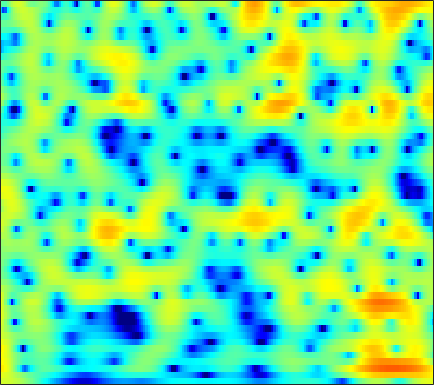

Source data for this figure (header and first rows):
3.7847, 3.8167, 3.7945, 3.7016, 3.5861, 3.3766, 3.1035, 2.8588, 2.4746, 2.0297, 1.5285, 1.1157, 0.51699, -0.13304, -0.65507, -1.3969, -2.1828, -2.8013, -3.6635, -4.5603, -5.4941, -6.214, -7.1991, -8.2002
4.663, 4.503, 4.213, 3.84, 3.511, 3.016, 2.468, 2.034, 1.435, 0.8359, 0.2533, -0.1621, -0.6786, -1.149, -1.474, -1.875, -2.254, -2.533, -2.907, -3.299, -3.714, -4.047, -4.526, -5.041
6.845, 6.368, 5.573, 4.576, 3.676, 2.237, 0.4643, -1.141, -3.785, -7.21, -11.37, -13.3, -11.19, -8.041, -6.248, -4.508, -3.316, -2.684, -2.112, -1.782, -1.657, -1.677, -1.826, -2.102
6.296, 5.825, 5.069, 4.173, 3.413, 2.295, 1.089, 0.159, -1.044, -2.086, -2.827, -3.128, -3.193, -2.972, -2.708, -2.323, -1.983, -1.796, -1.653, -1.652, -1.813, -2.046, -2.516, -3.188
5.924, 5.442, 4.675, 3.774, 3.023, 1.947, 0.8291, 0.002276, -1.016, -1.846, -2.406, -2.621, -2.656, -2.467, -2.237, -1.886, -1.556, -1.361, -1.195, -1.16, -1.282, -1.476, -1.881, -2.469
6.404, 5.86, 4.945, 3.784, 2.724, 1.005, -1.181, -3.264, -7.036, -13.35, -25.41, -15.18, -8.861, -5.509, -3.833, -2.236, -1.135, -0.5528, -0.03806, 0.225, 0.2643, 0.1674, -0.1141, -0.5676
5.14, 4.74, 4.07, 3.254, 2.553, 1.521, 0.4106, -0.4303, -1.466, -2.255, -2.643, -2.634, -2.299, -1.746, -1.29, -0.7301, -0.2822, -0.04249, 0.1338, 0.1373, -0.04558, -0.3, -0.7848, -1.451
3.865, 3.503, 2.934, 2.305, 1.822, 1.202, 0.6524, 0.3118, -0.02207, -0.2089, -0.2539, -0.2096, -0.07856, 0.09782, 0.2333, 0.3868, 0.4817, 0.495, 0.4186, 0.2207, -0.1189, -0.4756, -1.087, -1.852
3.692, 2.981, 1.861, 0.5891, -0.4017, -1.609, -2.431, -2.645, -2.391, -1.732, -0.9332, -0.3424, 0.3605, 0.9282, 1.259, 1.565, 1.72, 1.737, 1.63, 1.383, 1.012, 0.6415, 0.02847, -0.6847
4.413, 3.301, 1.433, -1.052, -3.537, -8.433, -18.22, -16.99, -8.498, -4.366, -1.818, -0.4677, 0.856, 1.77, 2.243, 2.637, 2.787, 2.752, 2.522, 2.101, 1.528, 1.006, 0.1897, -0.715
4.784, 3.848, 2.501, 1.112, 0.1179, -0.9912, -1.653, -1.763, -1.434, -0.7413, 0.09969, 0.7088, 1.41, 1.931, 2.188, 2.332, 2.233, 2.006, 1.483, 0.6772, -0.3876, -1.343, -2.854, -4.657
4.795, 3.72, 2.221, 0.772, -0.159, -1.006, -1.256, -1.082, -0.515, 0.2218, 0.9732, 1.493, 2.062, 2.449, 2.595, 2.589, 2.329, 1.959, 1.234, 0.18, -1.252, -2.546, -4.615, -7.165
4.86, 3.228, 0.4404, -3.473, -7.889, -17.33, -10.35, -5.954, -2.483, -0.2644, 1.252, 2.083, 2.883, 3.391, 3.605, 3.659, 3.454, 3.103, 2.389, 1.381, -0.05832, -1.441, -3.673, -6.393
4.319, 3.231, 1.61, -0.09594, -1.264, -2.281, -2.398, -2.024, -1.281, -0.4956, 0.2087, 0.6631, 1.193, 1.628, 1.89, 2.137, 2.236, 2.166, 1.853, 1.329, 0.5014, -0.3727, -1.864, -3.808
2.887, 2.417, 1.672, 0.8632, 0.2551, -0.5315, -1.268, -1.775, -2.405, -3.03, -3.564, -3.832, -3.849, -3.405, -2.808, -1.821, -0.8349, -0.185, 0.4472, 0.813, 1.002, 1.001, 0.8323, 0.582
0.9724, 0.734, 0.2001, -0.5304, -1.177, -2.17, -3.302, -4.267, -5.755, -7.687, -10.5, -13.78, -21.36, -16.77, -11.4, -6.923, -3.966, -2.309, -0.5823, 0.6452, 1.494, 1.966, 2.409, 2.698
-0.4766, -0.8563, -1.645, -2.757, -3.765, -5.237, -6.675, -7.62, -8.557, -9.143, -9.572, -9.748, -9.499, -8.312, -6.898, -4.767, -2.726, -1.406, 0.04326, 1.264, 2.179, 2.697, 3.2, 3.495
-0.6106, -1.25, -2.477, -4.29, -6.139, -9.559, -15.17, -22.16, -18.2, -12.25, -8.921, -7.164, -5.331, -3.775, -2.718, -1.399, -0.2066, 0.6361, 1.562, 2.312, 2.922, 3.256, 3.552, 3.657
-0.04797, -0.5371, -1.422, -2.551, -3.576, -5.082, -6.433, -7.037, -6.904, -5.868, -4.517, -3.521, -2.304, -1.245, -0.5434, 0.2782, 0.9665, 1.399, 1.938, 2.331, 2.605, 2.745, 2.822, 2.78
0.2345, 0.1368, -0.08671, -0.3761, -0.6327, -0.9737, -1.22, -1.316, -1.31, -1.12, -0.8072, -0.5307, -0.145, 0.2115, 0.4353, 0.664, 0.8292, 0.8586, 0.8789, 0.9008, 0.8846, 0.8804, 0.872, 0.8669
0.2798, 0.5912, 0.8615, 0.9598, 0.979, 0.9613, 0.9148, 0.9015, 0.911, 0.9417, 0.9974, 1.033, 1.037, 0.9587, 0.8235, 0.5096, 0.04455, -0.3867, -1.162, -1.926, -2.51, -2.712, -2.549, -2.033
0.7842, 1.283, 1.628, 1.683, 1.614, 1.429, 1.232, 1.136, 1.133, 1.228, 1.377, 1.477, 1.509, 1.37, 1.112, 0.5027, -0.5102, -1.502, -3.54, -6.687, -11.66, -15.86, -11.58, -6.595
2.173, 2.241, 1.931, 1.236, 0.4242, -0.9467, -2.332, -3.036, -2.966, -1.958, -0.7546, 0.007845, 0.7245, 1.06, 1.06, 0.7616, 0.04586, -0.699, -1.861, -3.43, -4.828, -5.288, -4.61, -3.058
3.378, 3.014, 2.186, 0.8103, -0.7116, -3.74, -8.791, -15.03, -12.12, -6.191, -3.057, -1.625, -0.4801, 0.06426, 0.1925, 0.08626, -0.1851, -0.5637, -0.9273, -1.177, -1.245, -1.114, -0.705, -0.1082
3.784, 3.571, 3.112, 2.392, 1.731, 0.7126, -0.2483, -0.7767, -1.052, -0.9058, -0.6353, -0.5065, -0.5796, -0.9606, -1.438, -2.327, -3.181, -3.859, -4.46, -4.333, -3.758, -3.138, -2.256, -1.331
2.879, 3.221, 3.51, 3.612, 3.564, 3.365, 3.044, 2.761, 2.311, 1.794, 1.154, 0.5656, -0.4483, -1.823, -3.188, -5.652, -9.156, -12.8, -19.36, -14.98, -10.17, -7.865, -5.749, -4.29
0.827, 2.11, 3.275, 3.988, 4.26, 4.364, 4.207, 3.953, 3.445, 2.75, 1.875, 1.083, -0.1401, -1.597, -2.869, -4.802, -7.026, -8.461, -10.06, -9.938, -9.039, -8.338, -7.595, -7.202
1.82, 2.85, 3.843, 4.421, 4.63, 4.633, 4.361, 3.982, 3.288, 2.39, 1.328, 0.4538, -0.7547, -1.947, -2.785, -3.772, -4.737, -5.237, -5.836, -6.4, -7, -7.626, -8.95, -11.08
4.388, 4.653, 4.907, 4.955, 4.864, 4.52, 3.93, 3.295, 2.2, 0.8168, -0.8627, -2.269, -4.202, -5.807, -6.487, -6.571, -6.171, -5.846, -5.409, -5.359, -5.595, -5.999, -6.968, -8.292
5.193, 5.171, 5.05, 4.8, 4.501, 3.927, 3.126, 2.349, 1.013, -0.7509, -3.1, -5.459, -10.08, -19.65, -27.44, -13.35, -8.711, -6.806, -5.184, -4.204, -3.692, -3.526, -3.504, -3.63
4.207, 4.122, 3.912, 3.604, 3.282, 2.749, 2.061, 1.456, 0.4882, -0.6758, -2.041, -3.152, -4.617, -5.699, -5.979, -5.514, -4.618, -3.797, -2.905, -2.189, -1.705, -1.478, -1.294, -1.248
2.297, 2.24, 2.067, 1.765, 1.489, 1.066, 0.6189, 0.2789, -0.1337, -0.5076, -0.8399, -1.054, -1.258, -1.338, -1.303, -1.138, -0.8253, -0.6106, -0.2548, 0.005756, 0.1869, 0.2555, 0.2337, 0.1098
0.3024, 0.3175, 0.1078, -0.3857, -0.8585, -1.576, -2.134, -2.347, -2.224, -1.736, -1.079, -0.5876, 0.008825, 0.5168, 0.8448, 1.18, 1.49, 1.627, 1.789, 1.857, 1.847, 1.783, 1.581, 1.258
-1.025, -0.927, -1.333, -2.374, -3.701, -6.376, -10.19, -12.09, -9.104, -5.233, -2.492, -0.9979, 0.437, 1.422, 1.931, 2.395, 2.615, 2.723, 2.712, 2.654, 2.542, 2.427, 2.236, 1.943
-1.106, -0.9201, -1.132, -1.871, -2.814, -4.54, -6.398, -6.99, -5.667, -3.298, -1.225, -0.0146, 1.154, 1.875, 2.158, 2.258, 2.05, 1.782, 1.304, 0.8512, 0.5604, 0.4982, 0.6306, 0.851
-0.7706, -0.4274, -0.1396, -0.07533, -0.1023, -0.1936, -0.2303, -0.1021, 0.2513, 0.7796, 1.35, 1.708, 2.017, 2.048, 1.859, 1.23, 0.204, -0.9877, -3.007, -5.552, -7.343, -6.882, -4.75, -2.602
-1.403, -0.8442, -0.2227, 0.268, 0.567, 0.9072, 1.22, 1.447, 1.745, 2.009, 2.215, 2.296, 2.257, 1.993, 1.606, 0.7567, -0.5184, -1.937, -4.452, -7.98, -11.12, -10.21, -6.718, -3.973
-2.83, -2.126, -1.376, -0.7308, -0.3364, 0.1477, 0.6007, 0.8956, 1.276, 1.618, 1.887, 2.03, 2.101, 2.014, 1.818, 1.411, 0.7551, 0.1909, -0.6854, -1.474, -1.992, -2.103, -1.964, -1.623
-4.05, -3.434, -2.805, -2.333, -2.011, -1.592, -1.155, -0.7665, -0.2076, 0.391, 0.9778, 1.38, 1.835, 2.16, 2.31, 2.376, 2.27, 2.163, 1.873, 1.541, 1.175, 0.8916, 0.4746, 0.001471
-4.491, -4.366, -4.433, -4.746, -4.935, -5.065, -4.859, -4.34, -3.321, -2.096, -0.8115, 0.1061, 1.199, 2.1, 2.649, 3.133, 3.436, 3.541, 3.503, 3.316, 2.97, 2.607, 1.976, 1.135
-3.904, -4.827, -6.581, -9.002, -11.29, -14.24, -14.89, -13.35, -10.09, -6.754, -3.84, -1.976, 0.04601, 1.61, 2.499, 3.345, 3.93, 4.088, 4.181, 4.048, 3.745, 3.393, 2.806, 1.991
-1.738, -3.359, -6.33, -10.5, -14.54, -21.8, -28.12, -25.36, -16.97, -10.4, -5.631, -2.987, -0.3513, 1.516, 2.478, 3.385, 3.745, 3.835, 3.686, 3.366, 3.016, 2.78, 2.476, 2.132
1.669, 0.2439, -1.968, -4.551, -6.712, -9.452, -11.31, -11.11, -8.757, -5.516, -2.607, -0.7877, 1.096, 2.412, 3.045, 3.331, 3.023, 2.51, 1.204, -0.4295, -1.776, -1.877, -0.9206, 0.401
2.458, 1.483, 0.118, -1.158, -1.99, -2.802, -3.126, -2.973, -2.344, -1.365, -0.2072, 0.6063, 1.53, 2.116, 2.306, 2.089, 1.38, 0.2895, -2.024, -5.94, -12.78, -12.9, -6.181, -2.303
0.844, -0.04428, -1.226, -2.29, -2.869, -3.281, -3.178, -2.843, -2.112, -1.23, -0.3588, 0.2418, 0.9069, 1.337, 1.46, 1.409, 1.053, 0.5179, -0.2771, -1.158, -1.719, -1.725, -1.235, -0.4047
-1.172, -2.505, -4.591, -6.953, -8.566, -9.189, -7.724, -6.097, -4.04, -2.306, -0.9401, -0.1188, 0.7072, 1.283, 1.552, 1.723, 1.66, 1.562, 1.333, 1.097, 0.9373, 0.8896, 0.9632, 1.123
-1.895, -3.346, -5.932, -9.66, -13.47, -15.75, -10.53, -7.358, -4.324, -2.202, -0.626, 0.267, 1.145, 1.725, 2.004, 2.15, 2.123, 2.041, 1.797, 1.543, 1.307, 1.173, 1.096, 1.118
-1.059, -1.758, -2.717, -3.564, -3.967, -3.949, -3.296, -2.521, -1.333, -0.1855, 0.7927, 1.389, 1.992, 2.343, 2.439, 2.361, 2.074, 1.669, 1.006, 0.2207, -0.5334, -0.9425, -1.169, -0.958
-1.189, -1.301, -1.36, -1.309, -1.179, -0.8329, -0.3604, 0.08662, 0.7404, 1.422, 2.027, 2.395, 2.751, 2.905, 2.83, 2.504, 1.852, 1.031, -0.4609, -2.62, -5.636, -8.207, -9.484, -6.67
-4.334, -3.795, -3.059, -2.388, -1.932, -1.353, -0.7501, -0.2627, 0.4036, 1.088, 1.74, 2.164, 2.584, 2.807, 2.815, 2.576, 1.95, 1.211, -0.1824, -2.179, -4.863, -6.978, -7.947, -5.664
-10.24, -8.319, -6.687, -5.703, -5.233, -4.81, -4.314, -3.811, -2.872, -1.755, -0.6084, 0.1944, 1.074, 1.69, 1.993, 2.121, 1.97, 1.739, 1.224, 0.5688, -0.04318, -0.3603, -0.4661, -0.1844
-9.694, -8.779, -8.153, -8.265, -8.846, -10.29, -12.06, -12.19, -9.604, -6.307, -3.626, -2.053, -0.4552, 0.6675, 1.23, 1.698, 1.93, 1.953, 1.838, 1.658, 1.479, 1.377, 1.363, 1.475
-5.849, -5.846, -6.111, -6.885, -7.917, -10.06, -13.02, -13.71, -10.2, -6.321, -3.374, -1.749, -0.1331, 0.9732, 1.517, 1.961, 2.106, 2.023, 1.801, 1.502, 1.188, 1.011, 0.9171, 1.034
-2.541, -2.574, -2.685, -2.871, -3.042, -3.256, -3.199, -2.886, -2.09, -0.9855, 0.1438, 0.8994, 1.72, 2.246, 2.466, 2.464, 2.111, 1.667, 0.829, -0.2848, -1.49, -2.249, -2.779, -2.468
-1.186, -1.211, -1.145, -0.9211, -0.6663, -0.2364, 0.2909, 0.7185, 1.309, 1.901, 2.413, 2.723, 2.971, 3.013, 2.873, 2.409, 1.615, 0.7819, -0.8398, -3.218, -6.84, -11.09, -20.4, -12.39
-2.836, -3.258, -3.127, -2.264, -1.365, -0.1023, 0.9759, 1.652, 2.38, 2.887, 3.209, 3.331, 3.314, 3.115, 2.806, 2.23, 1.443, 0.6508, -0.7469, -2.478, -4.539, -6.069, -7.339, -7.067
-8.358, -15.21, -13.52, -6.023, -2.95, -0.2585, 1.483, 2.386, 3.155, 3.536, 3.603, 3.482, 3.184, 2.765, 2.432, 1.985, 1.482, 1.022, 0.3492, -0.4929, -1.439, -2.226, -3.185, -4.049
-1.362, -2.17, -2.009, -0.6298, 0.6392, 2.096, 3.166, 3.667, 3.935, 3.777, 3.183, 2.479, 1.302, 0.08071, -0.526, -0.7586, -0.4551, -0.1081, 0.244, 0.2098, -0.276, -0.9919, -2.473, -4.764
